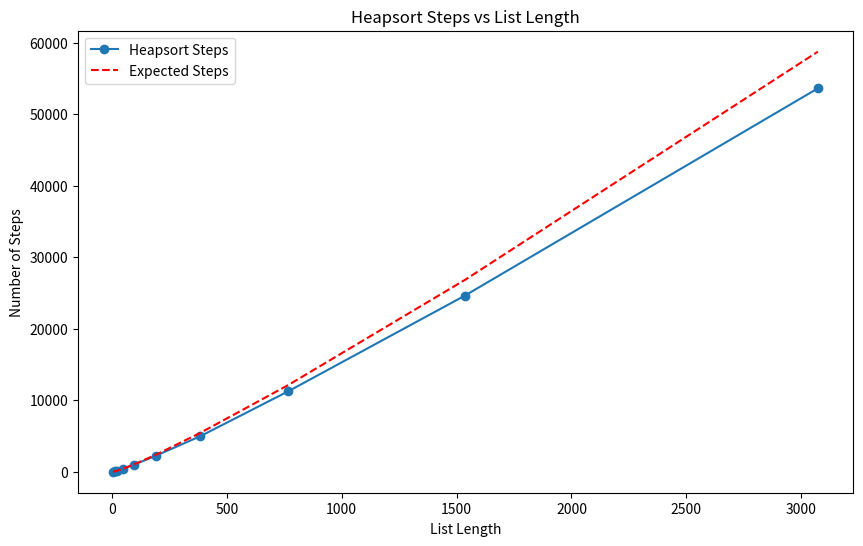

Source code (Python):
import random as r
import math as m
import matplotlib.pyplot as plt


def heapify(list, n, i, steps):
    largest = i
    left = 2 * i + 1
    right = 2 * i + 2

    if left < n:
        steps += 1

        if list[i] < list[left]:
            largest = left

    if right < n:
        steps += 1

        if list[largest] < list[right]:
            largest = right

    if largest != i:
        # Swap the elements
        list[i], list[largest] = list[largest], list[i]
        steps = heapify(list, n, largest, steps)

    return steps


def heapsort(list):
    n = len(list)
    steps = 0

    # Build a max heap
    for i in range(n // 2 - 1, -1, -1):
        steps += 1
        steps = heapify(list, n, i, steps)

    # Extract elements from the heap one by one
    for i in range(n - 1, 0, -1):
        steps += 1
        list[i], list[0] = list[0], list[i]  # Swap
        steps = heapify(list, i, 0, steps)

    return list, steps


if __name__ == "__main__":
    start_num = 6
    points = 10

    unsorted_list = [r.randint(1, start_num) for _ in range(start_num)]
    print("unsorted start list:", unsorted_list)

    sorted_list, steps = heapsort(unsorted_list)
    print("Sorted start list: ", sorted_list)

    lists = [unsorted_list * 2**i for i in range(points)]

    counted_steps = []
    expected_steps = []

    constant = 1.65  # found by trial and error

    for list in lists:
        _, steps = heapsort(list)
        counted_steps.append(steps)

        expected = (len(list) * m.log2(len(list))) * constant
        expected_steps.append(expected)

    print("counted steps: ", counted_steps)

    # Plotting
   # Plotting
    plt.figure(figsize=(10, 6))
    plt.plot([len(lst) for lst in lists], counted_steps,
             marker='o', label='Heapsort Steps')
    plt.plot([len(lst) for lst in lists], expected_steps,
             linestyle='--', color='r', label='Expected Steps')
    plt.title('Heapsort Steps vs List Length')
    plt.xlabel('List Length')
    plt.ylabel('Number of Steps')
    plt.legend()
    plt.show()
